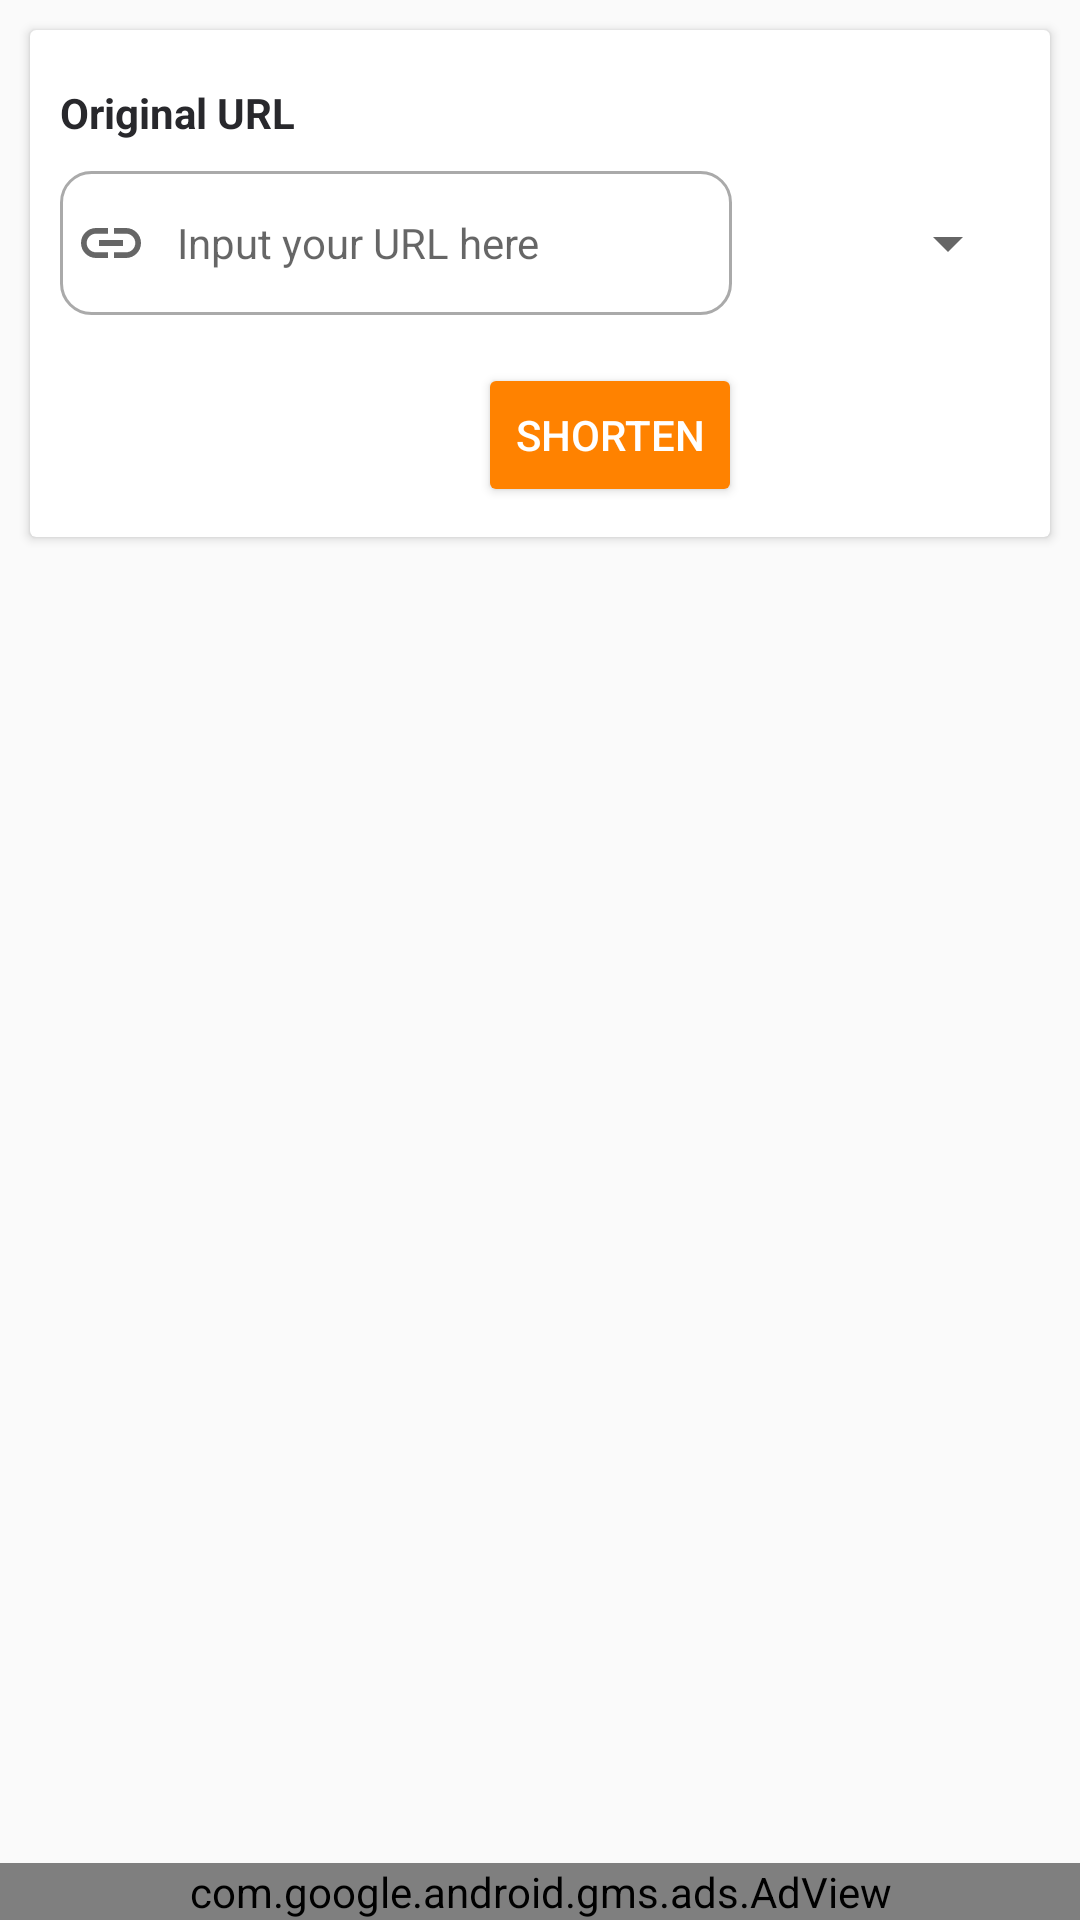

Layout XML and referenced resources for this Android screen:
<!-- AndroidManifest.xml: application theme AppTheme -->
<!-- res/layout/activity_main.xml -->
<?xml version="1.0" encoding="utf-8"?>
<androidx.constraintlayout.widget.ConstraintLayout xmlns:android="http://schemas.android.com/apk/res/android"
    xmlns:app="http://schemas.android.com/apk/res-auto"
    xmlns:tools="http://schemas.android.com/tools"
    android:layout_width="match_parent"
    android:layout_height="match_parent"
    tools:context=".MainActivity">

    <LinearLayout
        android:id="@+id/linearLayout"
        android:layout_width="match_parent"
        android:layout_height="0dp"
        android:orientation="vertical"
        app:layout_constraintBottom_toTopOf="@+id/frameLayout"
        app:layout_constraintEnd_toEndOf="parent"
        app:layout_constraintStart_toStartOf="parent"
        app:layout_constraintTop_toTopOf="parent"
        tools:context=".MainActivity">

        <androidx.cardview.widget.CardView
            android:layout_width="match_parent"
            android:layout_height="wrap_content"
            android:layout_margin="10dp"
            app:cardBackgroundColor="#ffff">

            <LinearLayout
                android:layout_width="match_parent"
                android:layout_height="match_parent"
                android:orientation="vertical">

                <TextView
                    android:id="@+id/textView2"
                    android:layout_width="wrap_content"
                    android:layout_height="wrap_content"
                    android:layout_marginStart="10dp"
                    android:layout_marginTop="18dp"
                    android:text="@string/original_url"
                    android:textColor="@color/colorPrimary"
                    android:textStyle="bold"
                    app:layout_constraintStart_toStartOf="parent"
                    app:layout_constraintTop_toTopOf="parent" />

                <LinearLayout
                    android:layout_width="match_parent"
                    android:layout_height="wrap_content"
                    android:orientation="horizontal"
                    android:padding="10dp"
                    android:weightSum="10">

                    <EditText
                        android:id="@+id/url"
                        android:layout_width="match_parent"
                        android:layout_height="48dp"
                        android:layout_marginBottom="1dp"
                        android:layout_weight="3"
                        android:background="@drawable/custom_edit_text"
                        android:drawableStart="@drawable/ic_link"
                        android:drawablePadding="10dp"
                        android:ems="10"
                        android:hint="@string/url"
                        android:importantForAutofill="no"
                        android:inputType="textUri|textPersonName"
                        android:paddingStart="5dp"
                        android:textSize="14sp"
                        app:layout_constraintHorizontal_bias="0.15" />

                    <Spinner
                        android:id="@+id/spinner"
                        android:layout_width="match_parent"
                        android:layout_height="48dp"
                        android:layout_marginBottom="1dp"
                        android:layout_weight="7"
                        android:contentDescription="Service"
                        app:layout_constraintStart_toEndOf="@+id/url" />
                </LinearLayout>

                <LinearLayout
                    android:layout_width="387dp"
                    android:layout_height="wrap_content"
                    android:layout_marginTop="5dp"
                    android:layout_marginBottom="10dp"
                    android:gravity="center"
                    android:orientation="horizontal">

                    <Button
                        android:id="@+id/button"
                        android:layout_width="wrap_content"
                        android:layout_height="wrap_content"
                        android:backgroundTint="@color/colorAccent"
                        android:text="@string/button"
                        android:textColor="#fff" />
                </LinearLayout>

            </LinearLayout>

        </androidx.cardview.widget.CardView>

        <ListView
            android:id="@+id/lista"
            android:layout_width="match_parent"
            android:layout_height="match_parent">

        </ListView>


    </LinearLayout>

    <FrameLayout
        android:id="@+id/frameLayout"
        android:layout_width="match_parent"
        android:layout_height="wrap_content"
        app:layout_constraintBottom_toBottomOf="parent"
        app:layout_constraintEnd_toEndOf="parent"
        app:layout_constraintStart_toStartOf="parent">

        <com.google.android.gms.ads.AdView
            xmlns:ads="http://schemas.android.com/apk/res-auto"
            android:id="@+id/adView"
            android:layout_width="match_parent"
            android:layout_gravity="center"
            android:layout_height="wrap_content"
            ads:adSize="BANNER"
            ads:adUnitId="ca-app-pub-5460630490406737/5024671715">
        </com.google.android.gms.ads.AdView>

    </FrameLayout>

</androidx.constraintlayout.widget.ConstraintLayout>
<!-- resources referenced by this layout -->
<resources>
  <color name="colorAccent">#FF8200</color>
  <color name="colorPrimary">#28282c</color>
  <!-- drawable custom_edit_text (drawable) -->
  <?xml version="1.0" encoding="utf-8"?>
  <selector xmlns:android="http://schemas.android.com/apk/res/android">
      <item android:state_enabled="true" android:state_focused="true">
          <shape android:shape="rectangle">
              <solid android:color="@android:color/white"></solid>
              <corners android:radius="10dp"></corners>
              <stroke android:color="@color/colorPrimary" android:width="1dp"></stroke>
          </shape>
      </item>
  
      <item android:state_enabled="true">
          <shape android:shape="rectangle">
              <solid android:color="@android:color/white"></solid>
              <corners android:radius="10dp"></corners>
              <stroke android:color="@android:color/darker_gray" android:width="1dp"></stroke>
          </shape>
      </item>
  </selector>
  <!-- drawable ic_link (drawable) -->
  <vector xmlns:android="http://schemas.android.com/apk/res/android"
      android:width="24dp"
      android:height="24dp"
      android:viewportWidth="24"
      android:viewportHeight="24"
      android:tint="?attr/colorControlNormal">
      <path
          android:fillColor="@android:color/darker_gray"
          android:pathData="M3.9,12c0,-1.71 1.39,-3.1 3.1,-3.1h4L11,7L7,7c-2.76,0 -5,2.24 -5,5s2.24,5 5,5h4v-1.9L7,15.1c-1.71,0 -3.1,-1.39 -3.1,-3.1zM8,13h8v-2L8,11v2zM17,7h-4v1.9h4c1.71,0 3.1,1.39 3.1,3.1s-1.39,3.1 -3.1,3.1h-4L13,17h4c2.76,0 5,-2.24 5,-5s-2.24,-5 -5,-5z"/>
  </vector>
  <string name="button">Shorten</string>
  <string name="original_url">Original URL</string>
  <string name="url">Input your URL here</string>
  <style name="AppTheme" parent="Theme.AppCompat.Light.DarkActionBar">
          
          <item name="colorPrimary">@color/colorPrimary</item>
          <item name="colorPrimaryDark">@color/colorPrimaryDark</item>
          <item name="colorAccent">@color/colorAccent</item>
          
      </style>
  <color name="colorPrimaryDark">#28282c</color>
</resources>
